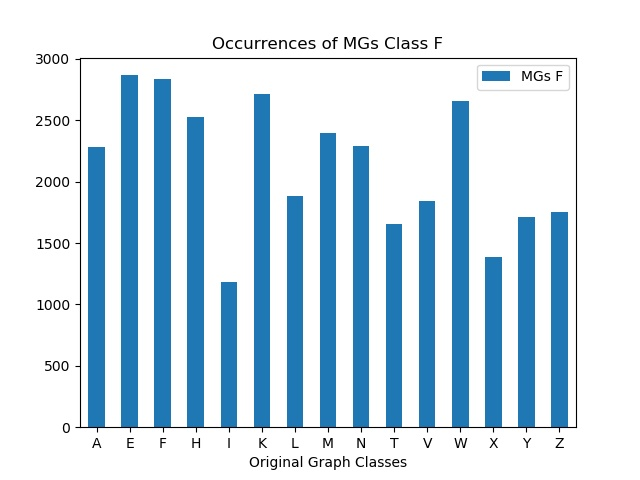

The file beside this chart, header and first rows:
, MGs F
A, 2279
E, 2867
F, 2840
H, 2526
I, 1179
K, 2713
L, 1887
M, 2393
N, 2293
T, 1653
V, 1845
W, 2653
X, 1389
Y, 1709
Z, 1755
